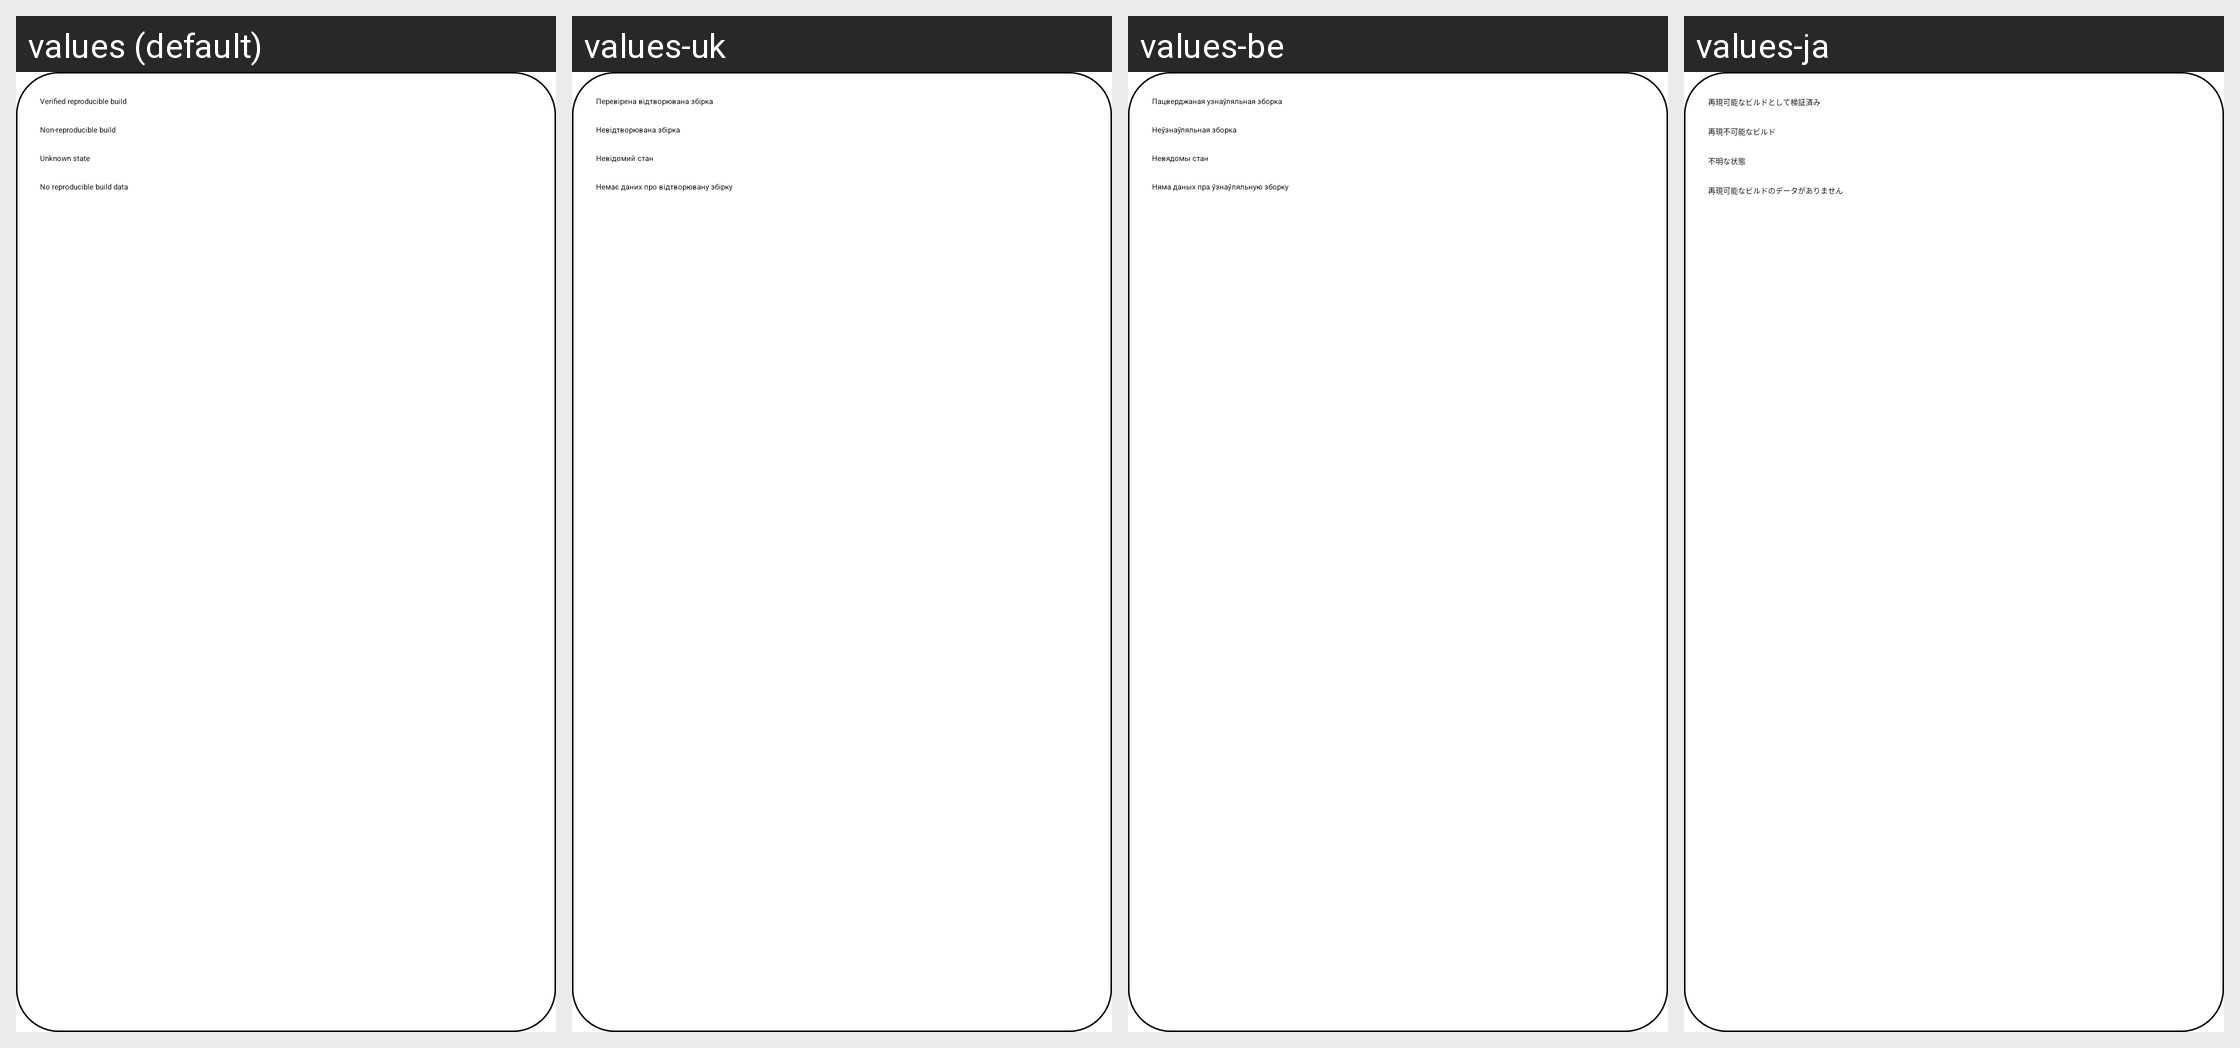

Here is an Android app screen in its default locale and in the app's own translations. Write out the translated-string differences for the strings that appear on this screen.
Android screen res/layout/popup_rb_info.xml rendered under 4 locales, left to right: values (default), values-uk, values-be, values-ja. Device: Nexus 5 (rendered at 1080×1920; each locale shown at half size, 540×960, under a caption strip naming it); theme MainTheme.
Other locales in the repository, not shown: values-ar, values-ar-rSA, values-az, values-bg, values-bn, values-ca, values-ckb, values-cs, values-da, values-de, values-el, values-eo, values-es, values-et, values-eu, values-fa, values-fi, values-fr, values-gl, values-got, values-hi, values-hr, values-hu, values-ia, values-in, values-it, values-iw, values-kk, values-kn, values-ko, values-lt, values-lv, values-ml, values-ms, values-nb-rNO, values-nl, values-nn, values-or, values-pa, values-pl, values-pt, values-pt-rBR, values-ro, values-ru, values-ryu, values-sl, values-sr, values-su, values-sv, values-ta, values-tl, values-tr, values-ur, values-vi, values-zh-rCN, values-zh-rTW.
Strings drawn on this screen, with the default value and each locale's value (text and hints the layout hard-codes, and strings that could not be matched under every locale, appear in the picture but are not listed):

rb_badge_verified
  values: Verified reproducible build
  values-uk: Перевірена відтворювана збірка
  values-be: Пацверджаная узнаўляльная зборка
  values-ja: 再現可能なビルドとして検証済み

rb_badge_non_reproducible
  values: Non-reproducible build
  values-uk: Невідтворювана збірка
  values-be: Неўзнаўляльная зборка
  values-ja: 再現不可能なビルド

rb_badge_unknown
  values: Unknown state
  values-uk: Невідомий стан
  values-be: Невядомы стан
  values-ja: 不明な状態

rb_badge_no_data
  values: No reproducible build data
  values-uk: Немає даних про відтворювану збірку
  values-be: Няма даных пра ўзнаўляльную зборку
  values-ja: 再現可能なビルドのデータがありません
